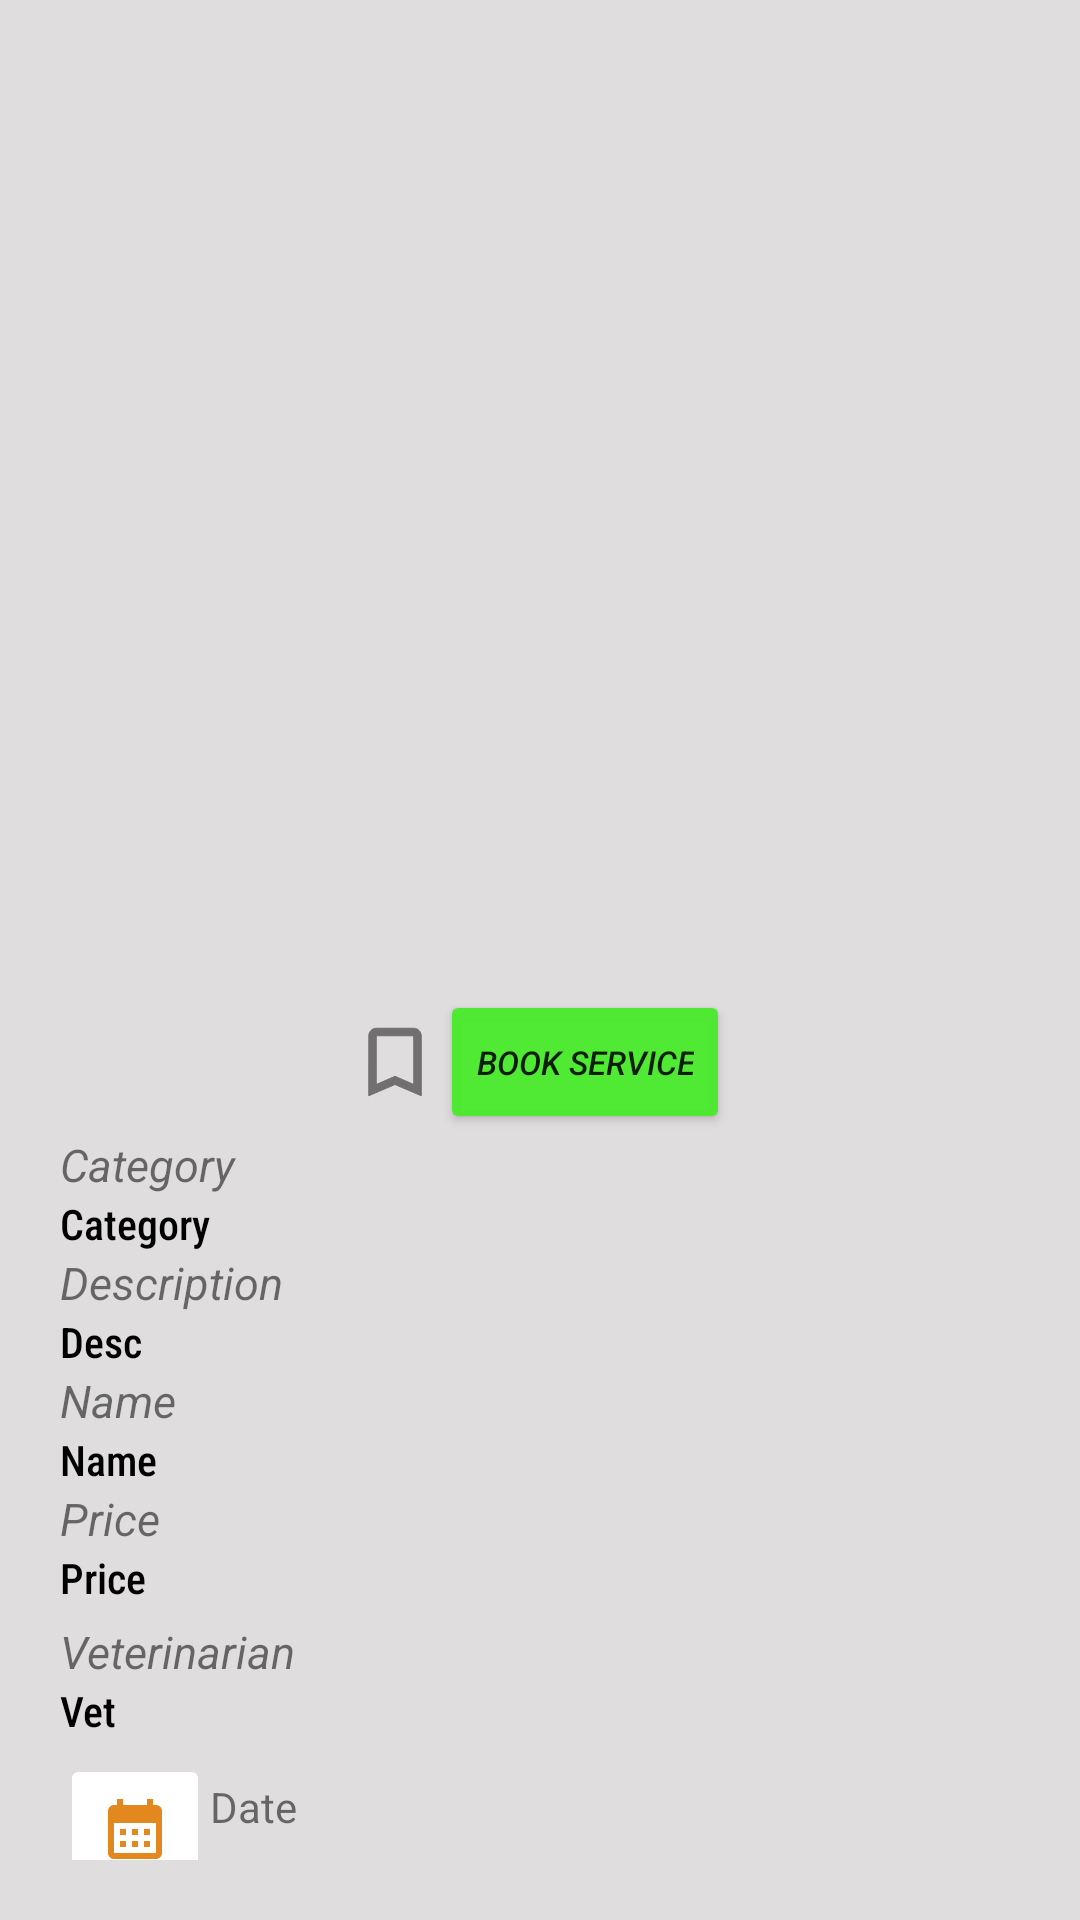

Android layout source for this screen:
<!-- AndroidManifest.xml: application theme Theme.MyMobileApp -->
<!-- res/layout/activity_service_details.xml -->
<?xml version="1.0" encoding="utf-8"?>
<RelativeLayout xmlns:android="http://schemas.android.com/apk/res/android"
    xmlns:app="http://schemas.android.com/apk/res-auto"
    xmlns:tools="http://schemas.android.com/tools"
    android:layout_width="match_parent"
    android:layout_height="match_parent"
    android:background="@color/white2"
    tools:context=".serviceDetails">


    <LinearLayout
        android:layout_width="match_parent"
        android:layout_height="match_parent"
        android:padding="20dp"
        android:orientation="vertical"
        >

        <ImageView
            android:layout_width="match_parent"
            android:layout_height="300dp"
            android:padding="20dp"
            android:src="@drawable/appointment"
            android:layout_gravity="center"
            android:layout_marginBottom="10dp"
            android:id="@+id/service_image"
            android:elevation="20dp"
            />

        <LinearLayout
            android:layout_width="wrap_content"
            android:layout_height="wrap_content"
            android:orientation="horizontal"
            android:layout_gravity="center_horizontal"
            >
            <Button
                android:id="@+id/to_FavoriteServ"
                android:layout_width="30dp"
                android:layout_height="30dp"
                android:layout_gravity="center_vertical"
                android:background="@drawable/ic_baseline_bookmark_border_24"
                android:elevation="10dp"
                />
            <Button
                android:id="@+id/btn_appoint"
                android:layout_width="wrap_content"
                android:layout_height="wrap_content"
                android:backgroundTint="@color/green"
                android:textStyle="italic"
                android:textSize="11dp"
                android:text="Book Service"
                />

            
        </LinearLayout>

        <LinearLayout
            android:layout_width="wrap_content"
            android:layout_height="wrap_content"
            android:orientation="vertical"
            >
            <TextView
                android:layout_width="match_parent"
                android:layout_height="wrap_content"
                android:gravity="start"
                android:textStyle="italic"
                android:text="Category"
                android:textSize="15sp" />

            <TextView
                android:id="@+id/service_cat"
                android:layout_width="match_parent"
                android:layout_height="wrap_content"
                android:gravity="start"
                android:textColor="@color/black"
                android:fontFamily="sans-serif-condensed-medium"
                android:text="Category"
                android:textSize="14sp" />

        </LinearLayout>

        <LinearLayout
            android:layout_width="wrap_content"
            android:layout_height="wrap_content"
            android:orientation="vertical"
            >
            <TextView
                android:layout_width="match_parent"
                android:layout_height="wrap_content"
                android:gravity="start"
                android:textStyle="italic"
                android:text="Description"
                android:textSize="15sp" />

            <TextView
                android:id="@+id/service_desc"
                android:layout_width="match_parent"
                android:layout_height="wrap_content"
                android:gravity="start"
                android:textColor="@color/black"
                android:fontFamily="sans-serif-condensed-medium"
                android:text="Desc"
                android:textSize="14sp" />
        </LinearLayout>

        <LinearLayout
            android:layout_width="wrap_content"
            android:layout_height="wrap_content"
            android:orientation="vertical"
            >
            <TextView
                android:layout_width="match_parent"
                android:layout_height="wrap_content"
                android:gravity="start"
                android:textStyle="italic"
                android:text="Name"
                android:textSize="15sp" />

            <TextView
                android:id="@+id/service_name"
                android:layout_width="match_parent"
                android:layout_height="wrap_content"
                android:gravity="start"
                android:textColor="@color/black"
                android:fontFamily="sans-serif-condensed-medium"
                android:text="Name"
                android:textSize="14sp" />
        </LinearLayout>

        <LinearLayout
            android:layout_width="wrap_content"
            android:layout_height="wrap_content"
            android:orientation="vertical"
            >
            <TextView
                android:layout_width="match_parent"
                android:layout_height="wrap_content"
                android:gravity="start"
                android:textStyle="italic"
                android:text="Price"
                android:textSize="15sp" />

            <TextView
                android:id="@+id/service_Price"
                android:layout_width="match_parent"
                android:layout_height="wrap_content"
                android:gravity="start"
                android:textColor="@color/black"
                android:fontFamily="sans-serif-condensed-medium"
                android:text="Price"
                android:textSize="14sp"
                android:layout_marginBottom="5dp"
                />
        </LinearLayout>

        <LinearLayout
            android:layout_width="wrap_content"
            android:layout_height="wrap_content"
            android:orientation="vertical"
            >

            <TextView
                android:layout_width="121dp"
                android:layout_height="wrap_content"
                android:gravity="start"
                android:text="Veterinarian"
                android:textSize="15sp"
                android:textStyle="italic" />

            <TextView
                android:id="@+id/service_Vet"
                android:layout_width="match_parent"
                android:layout_height="wrap_content"
                android:gravity="start"
                android:textColor="@color/black"
                android:fontFamily="sans-serif-condensed-medium"
                android:text="Vet"
                android:textSize="14sp"
                android:layout_marginBottom="5dp"
                />
            
            <LinearLayout
                android:layout_width="wrap_content"
                android:layout_height="wrap_content"
                android:orientation="horizontal"
                >
            <ImageButton
                android:id="@+id/addPicker"
                android:layout_width="50dp"
                android:layout_height="50dp"
                android:src="@drawable/ic_baseline_calendar_month_24"
                android:backgroundTint="@color/white"
                />
            <TextView
                android:id="@+id/addDateText"
                android:layout_width="wrap_content"
                android:layout_height="wrap_content"
                android:layout_gravity="center_vertical"
                android:text="Date"
                />
            </LinearLayout>

            
            
            
            




        </LinearLayout>



    </LinearLayout>


</RelativeLayout>
<!-- resources referenced by this layout -->
<resources>
  <color name="black">#FF000000</color>
  <color name="gray">#716F6F</color>
  <color name="green">#F54AEA2D</color>
  <color name="white">#FFFFFFFF</color>
  <color name="white2">#DFDDDD</color>
  <!-- drawable ic_baseline_bookmark_border_24 (drawable-v24) -->
  <vector android:height="24dp"
      android:viewportHeight="24" android:viewportWidth="24"
      android:width="24dp" xmlns:android="http://schemas.android.com/apk/res/android">
      <path
          android:fillColor="@color/gray"
          android:strokeColor="@color/gray"
          android:pathData="M17,3L7,3c-1.1,0 -1.99,0.9 -1.99,2L5,21l7,-3 7,3L19,5c0,-1.1 -0.9,-2 -2,-2zM17,18l-5,-2.18L7,18L7,5h10v13z"/>
  </vector>
  <!-- drawable ic_baseline_calendar_month_24 (drawable) -->
  <vector android:height="24dp" android:tint="#E3871F"
      android:viewportHeight="24" android:viewportWidth="24"
      android:width="24dp" xmlns:android="http://schemas.android.com/apk/res/android">
      <path android:fillColor="@android:color/white" android:pathData="M19,4h-1V2h-2v2H8V2H6v2H5C3.89,4 3.01,4.9 3.01,6L3,20c0,1.1 0.89,2 2,2h14c1.1,0 2,-0.9 2,-2V6C21,4.9 20.1,4 19,4zM19,20H5V10h14V20zM9,14H7v-2h2V14zM13,14h-2v-2h2V14zM17,14h-2v-2h2V14zM9,18H7v-2h2V18zM13,18h-2v-2h2V18zM17,18h-2v-2h2V18z"/>
  </vector>
  <style name="Theme.MyMobileApp" parent="Theme.MaterialComponents.Light.NoActionBar">
          
          <item name="colorPrimary">#E68B1C</item>
          <item name="colorPrimaryVariant">#F1673D</item>
          <item name="colorOnPrimary">@color/white</item>
          
          <item name="colorSecondary">@color/bg</item>
          <item name="colorSecondaryVariant">@color/teal_700</item>
          <item name="colorOnSecondary">@color/black</item>
          
          <item name="android:statusBarColor" tools:targetApi="l">@color/bg</item>
          
      </style>
  <color name="bg">#F6764F</color>
  <color name="teal_700">#FF018786</color>
</resources>
